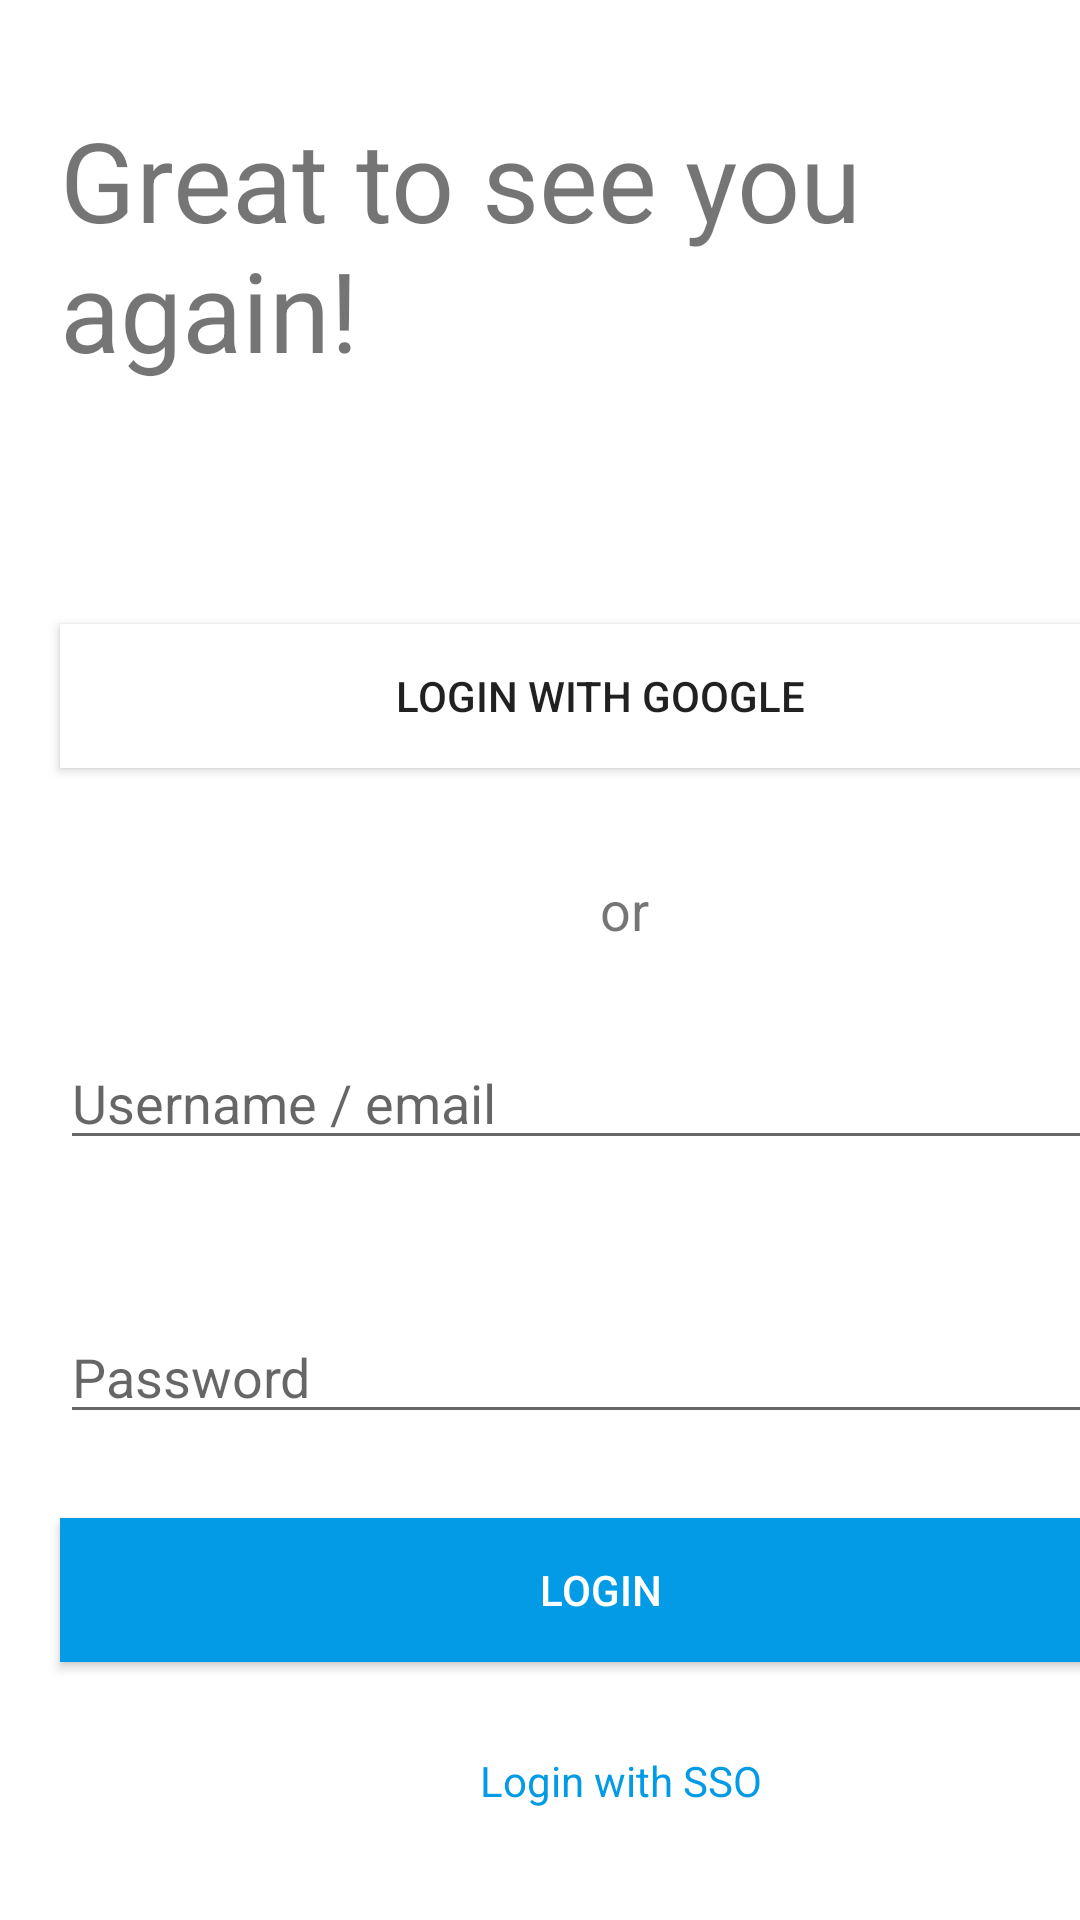

Layout XML and referenced resources for this Android screen:
<!-- AndroidManifest.xml: application theme MyStyle -->
<!-- res/layout/register.xml -->
<?xml version="1.0" encoding="utf-8"?>
<androidx.constraintlayout.widget.ConstraintLayout xmlns:android="http://schemas.android.com/apk/res/android"
    xmlns:app="http://schemas.android.com/apk/res-auto"
    xmlns:tools="http://schemas.android.com/tools"
    android:layout_width="match_parent"
    android:layout_height="match_parent"
    android:background="@color/colorWhite">

    <Button
        android:id="@+id/button"
        android:layout_width="wrap_content"
        android:layout_height="wrap_content"
        android:layout_marginStart="20dp"
        android:layout_marginTop="28dp"
        android:width="370dp"
        android:background="@color/colorBlue"
        android:lines="2"
        android:text="Login"
        android:textColor="@color/colorWhite"
        app:layout_constraintStart_toStartOf="parent"
        app:layout_constraintTop_toBottomOf="@+id/editTextTextPassword2" />

    <Button
        android:id="@+id/button3"
        android:layout_width="wrap_content"
        android:layout_height="wrap_content"
        android:layout_marginStart="20dp"
        android:layout_marginTop="80dp"
        android:width="370dp"
        android:background="@color/colorWhite"
        android:lines="2"
        android:text="Login with Google"
        app:layout_constraintStart_toStartOf="parent"
        app:layout_constraintTop_toBottomOf="@+id/textView3" />

    <EditText
        android:id="@+id/editTextTextEmailAddress"
        android:layout_width="wrap_content"
        android:layout_height="wrap_content"
        android:layout_marginStart="20dp"
        android:layout_marginTop="30dp"
        android:width="370dp"
        android:ems="10"
        android:hint="Username / email"
        android:inputType="textEmailAddress"
        app:layout_constraintStart_toStartOf="parent"
        app:layout_constraintTop_toBottomOf="@+id/textView4" />

    <EditText
        android:id="@+id/editTextTextPassword2"
        android:layout_width="wrap_content"
        android:layout_height="wrap_content"
        android:layout_marginStart="20dp"
        android:layout_marginTop="50dp"
        android:width="370dp"
        android:ems="10"
        android:hint="Password"
        android:inputType="textPassword"
        app:layout_constraintStart_toStartOf="parent"
        app:layout_constraintTop_toBottomOf="@+id/editTextTextEmailAddress" />

    <TextView
        android:id="@+id/textView3"
        android:layout_width="wrap_content"
        android:layout_height="wrap_content"
        android:layout_marginStart="20dp"
        android:layout_marginTop="35dp"
        android:text="Great to see you again!"
        android:textSize="37dp"
        app:layout_constraintStart_toStartOf="parent"
        app:layout_constraintTop_toTopOf="parent" />

    <TextView
        android:id="@+id/textView4"
        android:layout_width="wrap_content"
        android:layout_height="wrap_content"
        android:layout_marginStart="200dp"
        android:layout_marginTop="35dp"
        android:text="or"
        android:textSize="18dp"
        app:layout_constraintStart_toStartOf="parent"
        app:layout_constraintTop_toBottomOf="@+id/button3" />

    <TextView
        android:id="@+id/textView5"
        android:layout_width="wrap_content"
        android:layout_height="wrap_content"
        android:layout_marginStart="160dp"
        android:layout_marginTop="30dp"
        android:text="Login with SSO"
        android:textColor="@color/colorBlue"
        app:layout_constraintStart_toStartOf="parent"
        app:layout_constraintTop_toBottomOf="@+id/button" />

    <TextView
        android:id="@+id/textView6"
        android:layout_width="wrap_content"
        android:layout_height="wrap_content"
        android:layout_marginStart="20dp"
        android:layout_marginTop="48dp"
        android:textColor="@color/colorBlue"
        android:text="Forgot password?"
        app:layout_constraintStart_toStartOf="parent"
        app:layout_constraintTop_toBottomOf="@+id/textView5" />

    <TextView
        android:id="@+id/textView7"
        android:layout_width="wrap_content"
        android:layout_height="wrap_content"
        android:layout_marginStart="20dp"
        android:layout_marginTop="12dp"
        android:text="No account yet? Sign up"
        app:layout_constraintStart_toStartOf="parent"
        app:layout_constraintTop_toBottomOf="@+id/textView6" />

    <TextView
        android:id="@+id/textView8"
        android:layout_width="wrap_content"
        android:layout_height="wrap_content"
        android:layout_marginStart="16dp"
        android:layout_marginTop="12dp"
        android:text="Looking for the Windows app? Download here"
        app:layout_constraintStart_toStartOf="parent"
        app:layout_constraintTop_toBottomOf="@+id/textView7" />
</androidx.constraintlayout.widget.ConstraintLayout>
<!-- resources referenced by this layout -->
<resources>
  <color name="colorBlue">#039BE5</color>
  <color name="colorWhite">#FFFFFF</color>
  <style name="MyStyle" parent="Theme.AppCompat.DayNight.NoActionBar" />
</resources>
